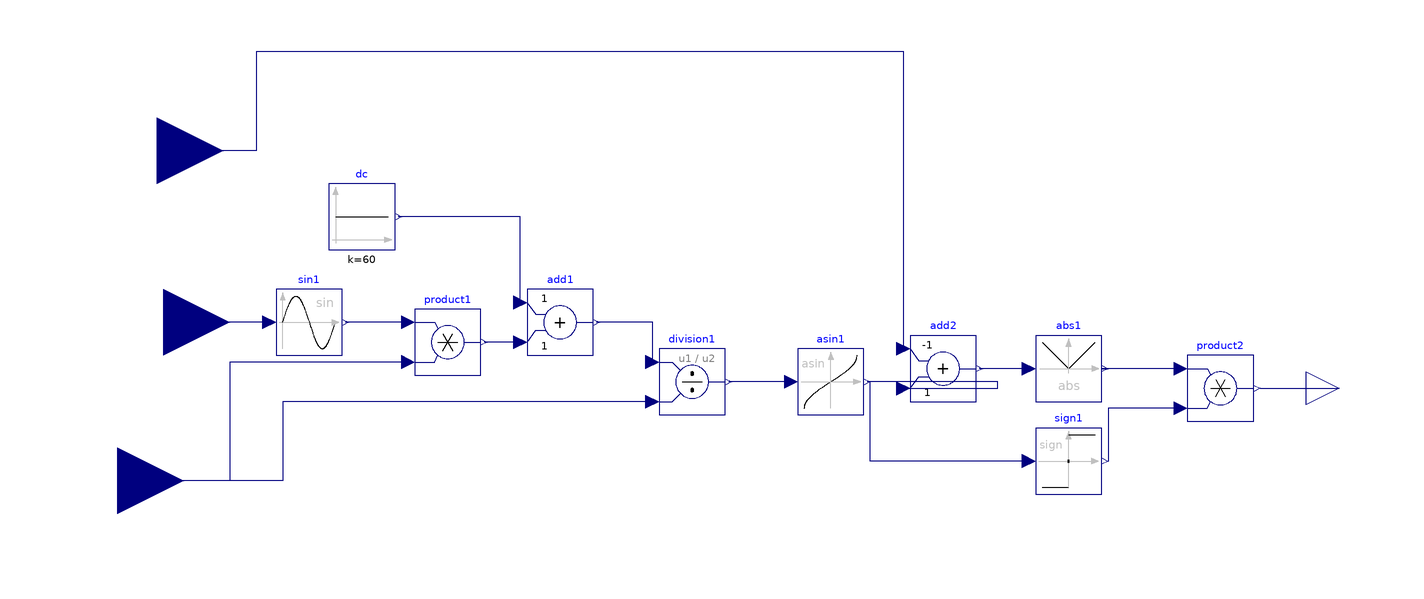

This picture is the connection diagram that the Modelica source below describes through its graphical annotations.

model Add_1
  Modelica.Blocks.Interfaces.RealOutput Steer_Ang1_Output annotation(
    Placement(visible = true, transformation(origin = {174, -20}, extent = {{-10, -10}, {10, 10}}, rotation = 0), iconTransformation(origin = {174, -20}, extent = {{-10, -10}, {10, 10}}, rotation = 0)));
  Modelica.Blocks.Math.Add add1 annotation(
    Placement(visible = true, transformation(origin = {-62, 0}, extent = {{-10, -10}, {10, 10}}, rotation = 0)));
  Modelica.Blocks.Interfaces.RealInput Ang_Wheel_Input annotation(
    Placement(visible = true, transformation(origin = {-184, 52}, extent = {{-20, -20}, {20, 20}}, rotation = 0), iconTransformation(origin = {-184, 52}, extent = {{-20, -20}, {20, 20}}, rotation = 0)));
  Modelica.Blocks.Math.Asin asin1 annotation(
    Placement(visible = true, transformation(origin = {20, -18}, extent = {{-10, -10}, {10, 10}}, rotation = 0)));
  Modelica.Blocks.Math.Add add2(k1 = -1, k2 = +1)  annotation(
    Placement(visible = true, transformation(origin = {54, -14}, extent = {{-10, -10}, {10, 10}}, rotation = 0)));
  Modelica.Blocks.Math.Product product1 annotation(
    Placement(visible = true, transformation(origin = {-96, -6}, extent = {{-10, -10}, {10, 10}}, rotation = 0)));
  Modelica.Blocks.Math.Division division1 annotation(
    Placement(visible = true, transformation(origin = {-22, -18}, extent = {{-10, -10}, {10, 10}}, rotation = 0)));
  Modelica.Blocks.Math.Sin sin1 annotation(
    Placement(visible = true, transformation(origin = {-138, 0}, extent = {{-10, -10}, {10, 10}}, rotation = 0)));
  Modelica.Blocks.Sources.Constant dc(k = 60)  "Perpendicular distance between the camera axis and the vehicle axis" annotation(
    Placement(visible = true, transformation(origin = {-122, 32}, extent = {{-10, -10}, {10, 10}}, rotation = 0)));
  Modelica.Blocks.Math.Abs abs1 annotation(
    Placement(visible = true, transformation(origin = {92, -14}, extent = {{-10, -10}, {10, 10}}, rotation = 0)));
  Modelica.Blocks.Math.Sign sign1 annotation(
    Placement(visible = true, transformation(origin = {92, -42}, extent = {{-10, -10}, {10, 10}}, rotation = 0)));
  Modelica.Blocks.Math.Product product2 annotation(
    Placement(visible = true, transformation(origin = {138, -20}, extent = {{-10, -10}, {10, 10}}, rotation = 0)));
  Modelica.Blocks.Interfaces.RealInput Ang_Steer1_Input annotation(
    Placement(visible = true, transformation(origin = {-182, 0}, extent = {{-20, -20}, {20, 20}}, rotation = 0), iconTransformation(origin = {-182, 0}, extent = {{-20, -20}, {20, 20}}, rotation = 0)));
  Modelica.Blocks.Interfaces.RealInput Dist_to_Ball annotation(
    Placement(visible = true, transformation(origin = {-196, -48}, extent = {{-20, -20}, {20, 20}}, rotation = 0), iconTransformation(origin = {-196, -48}, extent = {{-20, -20}, {20, 20}}, rotation = 0)));
equation
  connect(division1.u2, Dist_to_Ball) annotation(
    Line(points = {{-34, -24}, {-146, -24}, {-146, -48}, {-196, -48}, {-196, -48}}, color = {0, 0, 127}));
  connect(product1.u2, Dist_to_Ball) annotation(
    Line(points = {{-108, -12}, {-162, -12}, {-162, -48}, {-196, -48}}, color = {0, 0, 127}));
  connect(sin1.u, Ang_Steer1_Input) annotation(
    Line(points = {{-150, 0}, {-182, 0}}, color = {0, 0, 127}));
  connect(product2.y, Steer_Ang1_Output) annotation(
    Line(points = {{150, -20}, {166, -20}, {166, -20}, {174, -20}}, color = {0, 0, 127}));
  connect(product2.u1, abs1.y) annotation(
    Line(points = {{126, -14}, {102, -14}, {102, -14}, {104, -14}}, color = {0, 0, 127}));
  connect(product2.u2, sign1.y) annotation(
    Line(points = {{126, -26}, {104, -26}, {104, -42}, {104, -42}}, color = {0, 0, 127}));
  connect(sign1.u, asin1.y) annotation(
    Line(points = {{80, -42}, {32, -42}, {32, -18}}, color = {0, 0, 127}));
  connect(abs1.u, add2.y) annotation(
    Line(points = {{80, -14}, {65, -14}}, color = {0, 0, 127}));
  connect(add2.u1, Ang_Wheel_Input) annotation(
    Line(points = {{42, -8}, {42, 82}, {-154, 82}, {-154, 52}, {-184, 52}}, color = {0, 0, 127}));
  connect(add2.u2, asin1.y) annotation(
    Line(points = {{42, -20}, {70.5, -20}, {70.5, -18}, {31, -18}}, color = {0, 0, 127}));
  connect(asin1.u, division1.y) annotation(
    Line(points = {{8, -18}, {-11, -18}}, color = {0, 0, 127}));
  connect(division1.u1, add1.y) annotation(
    Line(points = {{-34, -12}, {-34, 0}, {-51, 0}}, color = {0, 0, 127}));
  connect(add1.u1, dc.y) annotation(
    Line(points = {{-74, 6}, {-74, 32}, {-111, 32}}, color = {0, 0, 127}));
  connect(add1.u2, product1.y) annotation(
    Line(points = {{-74, -6}, {-85, -6}}, color = {0, 0, 127}));
  connect(product1.u1, sin1.y) annotation(
    Line(points = {{-108, 0}, {-127, 0}}, color = {0, 0, 127}));
  annotation(
    uses(Modelica(version = "3.2.2")));end Add_1;